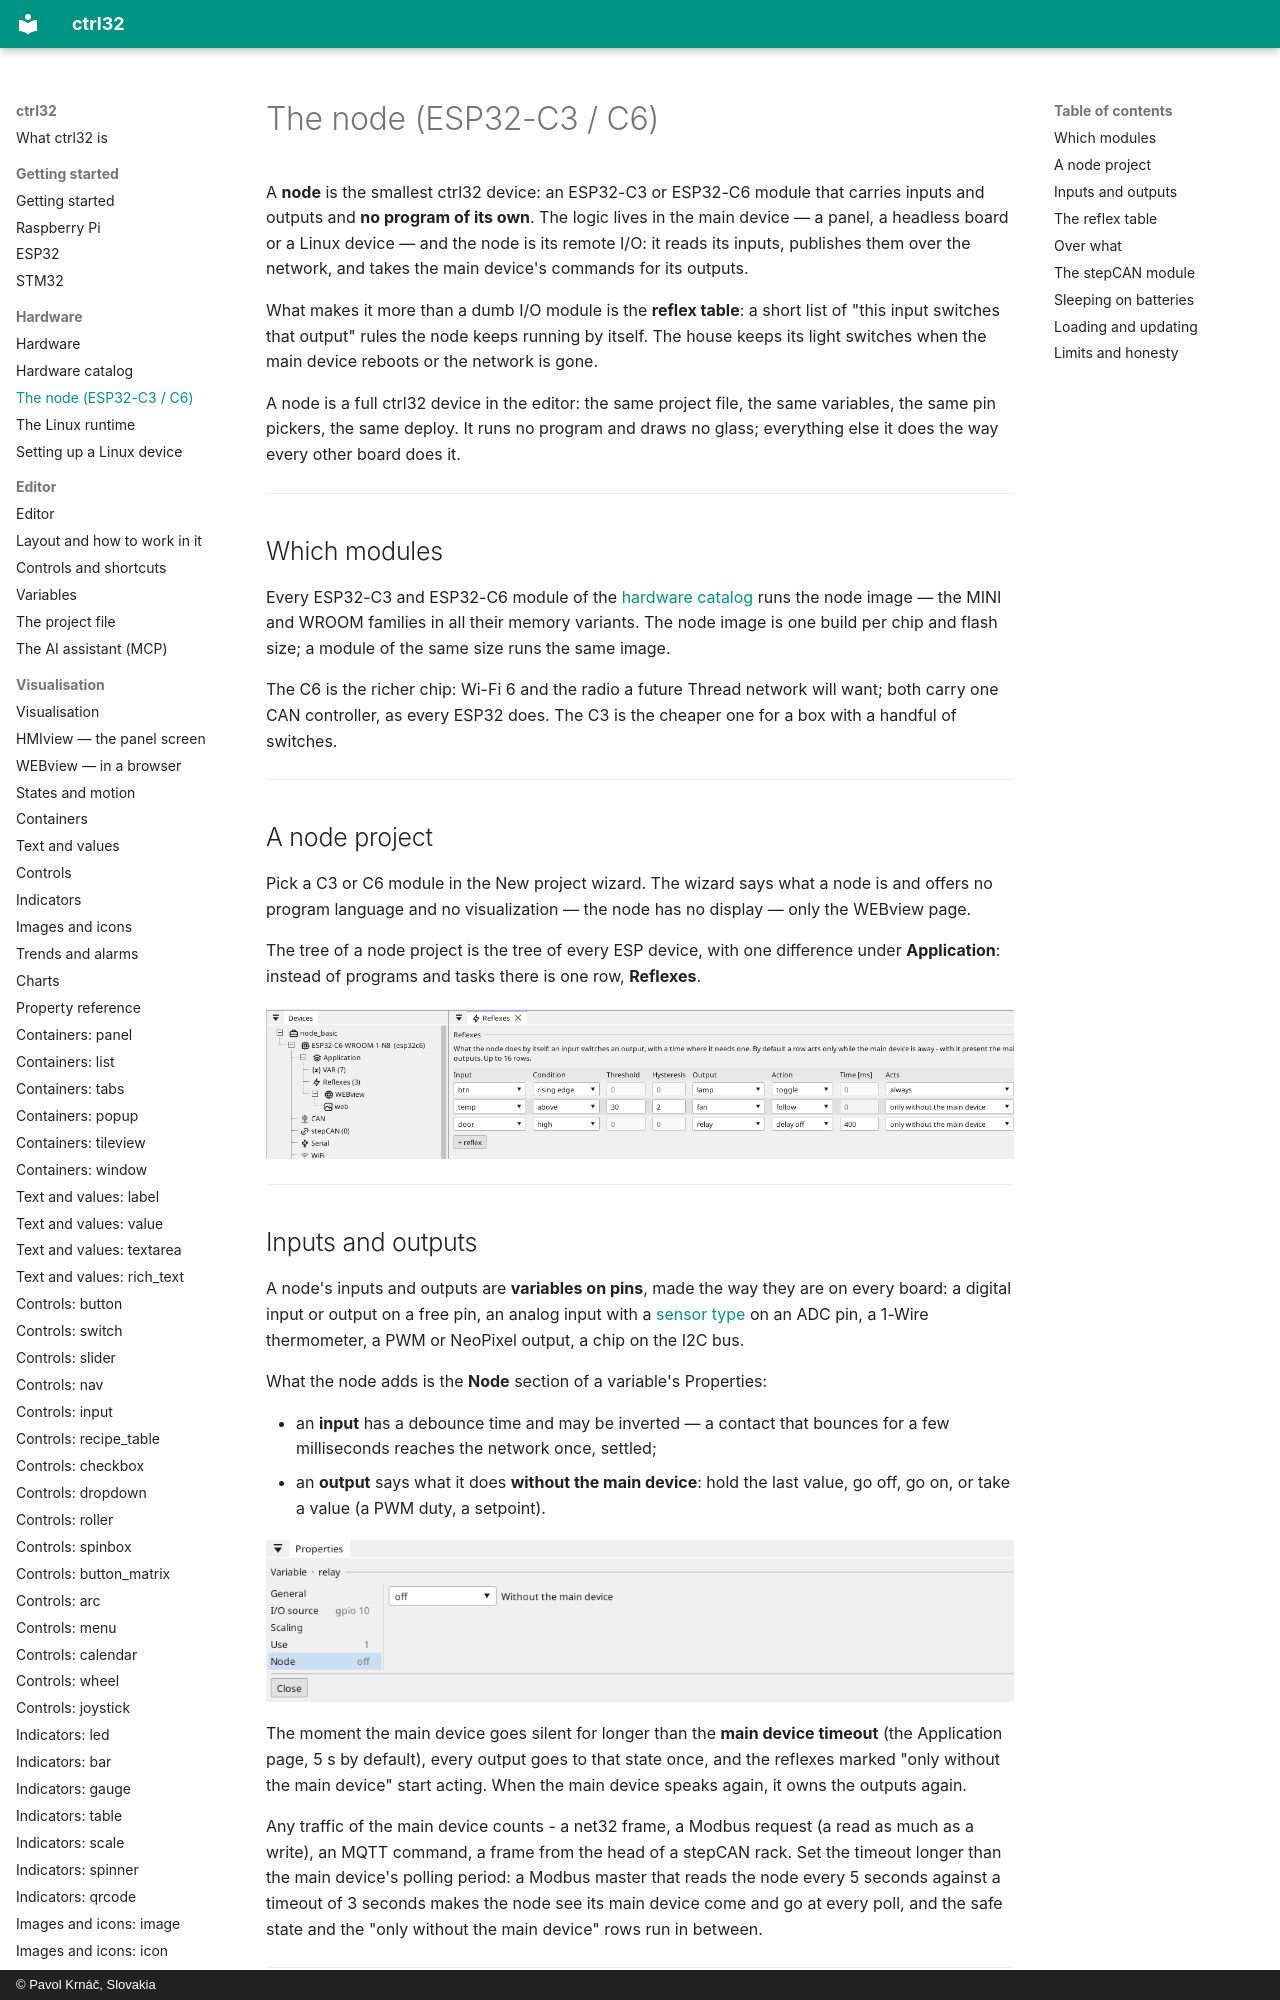

repository: ctrl32/docs · page: node/index.html · generator: mkdocs · copyright: © Pavol Krnáč, Slovakia

---
image: img/node-reflexes.webp
image_alt: "The reflex table of a node in the editor: an input, a condition, an output and an action per row"
---

# The node (ESP32-C3 / C6)

A **node** is the smallest ctrl32 device: an ESP32-C3 or ESP32-C6 module
that carries inputs and outputs and **no program of its own**. The logic
lives in the main device — a panel, a headless board or a Linux device —
and the node is its remote I/O: it reads its inputs, publishes them over
the network, and takes the main device's commands for its outputs.

What makes it more than a dumb I/O module is the **reflex table**: a
short list of "this input switches that output" rules the node keeps
running by itself. The house keeps its light switches when the main
device reboots or the network is gone.

A node is a full ctrl32 device in the editor: the same project file,
the same variables, the same pin pickers, the same deploy. It runs no
program and draws no glass; everything else it does the way every other
board does it.

---

## Which modules

Every ESP32-C3 and ESP32-C6 module of the
[hardware catalog](modules.md) runs the node image — the MINI and WROOM
families in all their memory variants. The node image is one build per
chip and flash size; a module of the same size runs the same image.

The C6 is the richer chip: Wi-Fi 6 and the radio a future Thread network
will want; both carry one CAN controller, as every ESP32 does. The C3 is the cheaper one for a box
with a handful of switches.

---
